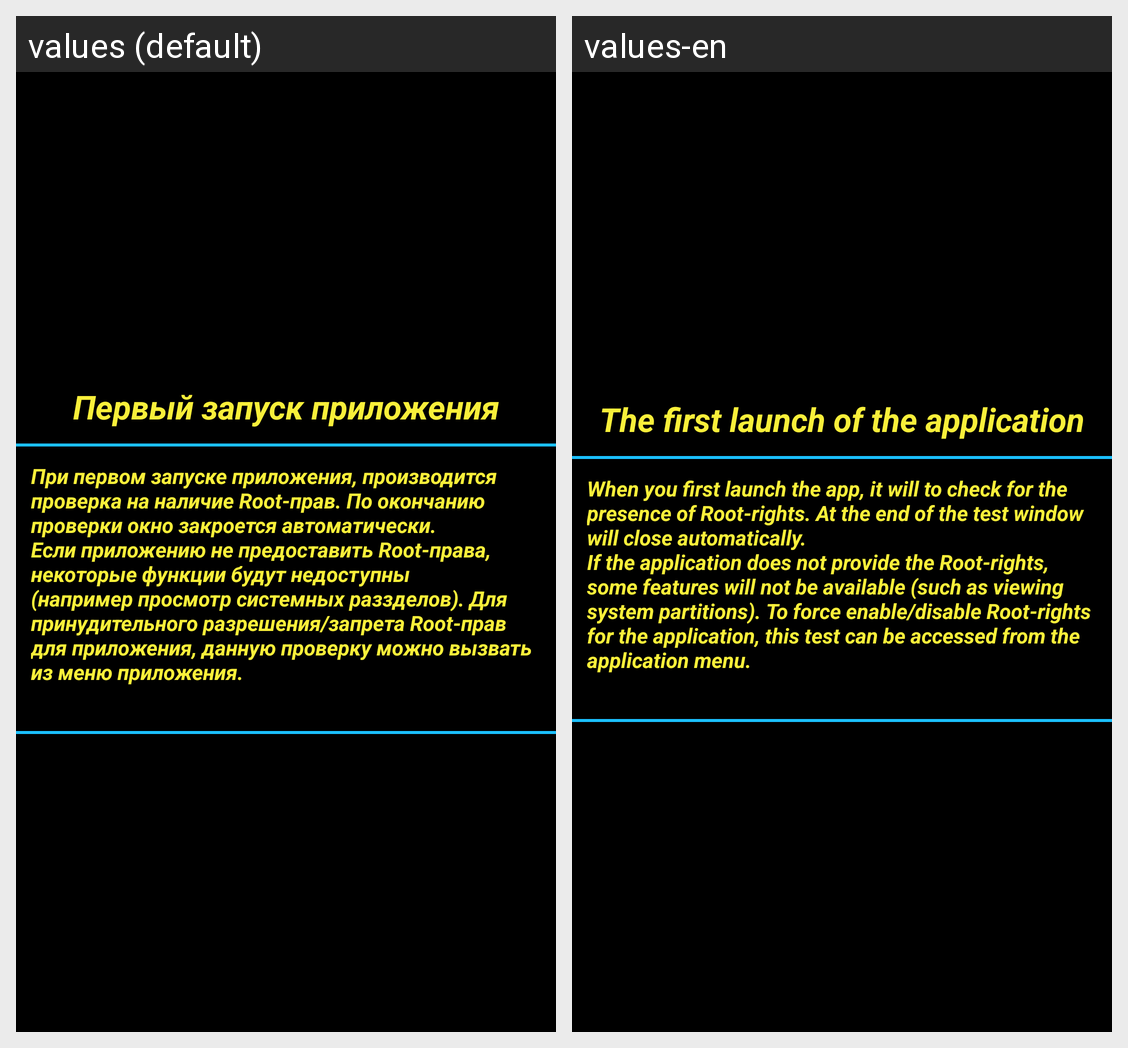

This grid shows one Android layout under two languages. Give, for every string resource on the screen, its name, the default text and each shown locale's text.
Android screen res/layout/help0.xml rendered under 2 locales, left to right: values (default), values-en. Device: Nexus 5 (rendered at 1080×1920; each locale shown at half size, 540×960, under a caption strip naming it); theme AppTheme.
Strings drawn on this screen, with the default value and each locale's value (text and hints the layout hard-codes, and strings that could not be matched under every locale, appear in the picture but are not listed):

help0_first_start_app
  values: Первый запуск приложения
  values-en: The first launch of the application

help0_first_start_app_more
  values: При первом запуске приложения, производится проверка на наличие Root-прав. По окончанию проверки окно закроется автоматически.
      Если приложению не предоставить Root-права, некоторые функции будут недоступны (например просмотр системных раззделов). Для принудительного разрешения/запрета Root-прав для приложения, данную проверку можно вызвать из меню приложения.
  values-en: When you first launch the app, it will to check for the presence of Root-rights. At the end of the test window will close automatically.
      If the application does not provide the Root-rights, some features will not be available (such as viewing system partitions). To force enable/disable Root-rights for the application, this test can be accessed from the application menu.
